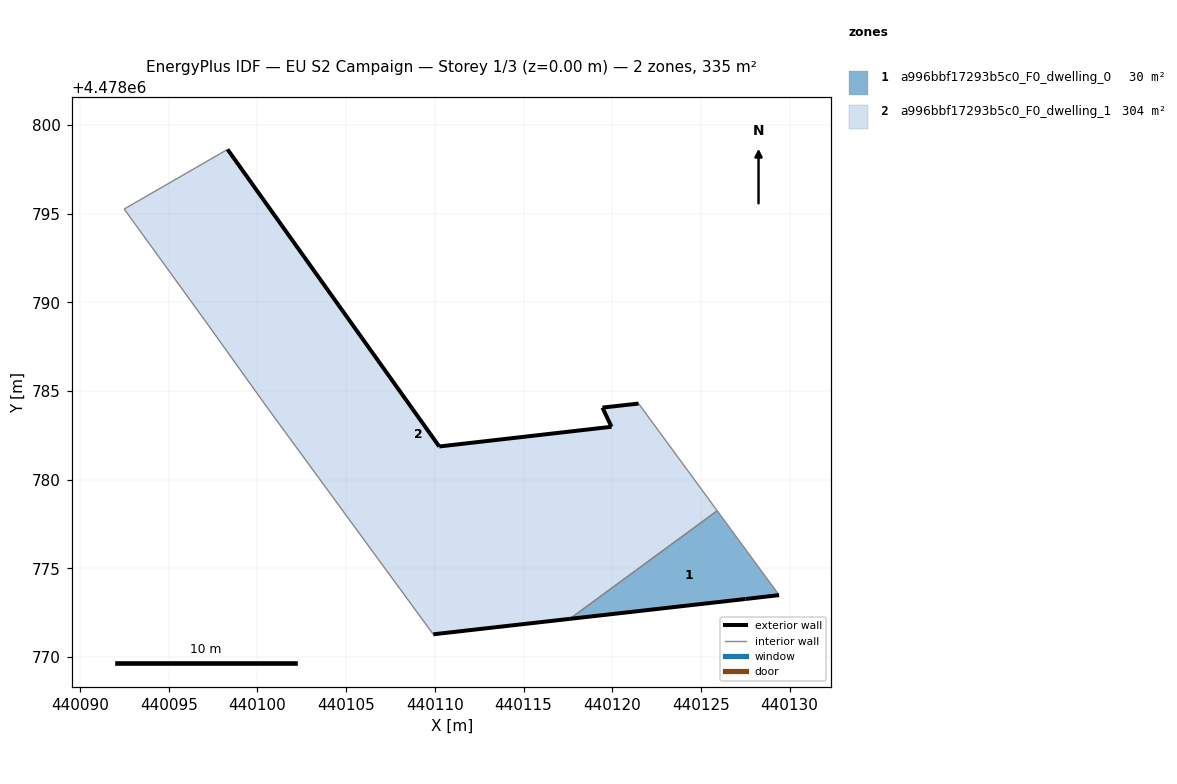
=== STOREY PLAN SPEC (per zone: floor XY polygon, exterior-wall plan segments, windows/doors) ===
zone 1: a996bbf17293b5c0_F0_dwelling_0  (30.4 m²)
  floor: (440129.41, 4478773.49) (440125.92, 4478778.25) (440117.61, 4478772.15) (440127.51, 4478773.27)
  exterior wall: (440129.41, 4478773.49) – (440127.51, 4478773.27)  [1.9 m]
  exterior wall: (440127.51, 4478773.27) – (440117.61, 4478772.15)  [10.0 m]
  interior walls: 2
zone 2: a996bbf17293b5c0_F0_dwelling_1  (304.2 m²)
  floor: (440125.92, 4478778.25) (440121.49, 4478784.29) (440119.45, 4478784.06) (440119.96, 4478782.98) (440110.25, 4478781.87) (440098.32, 4478798.62) (440092.49, 4478795.25) (440097.01, 4478789.01) (440100.61, 4478783.99) (440109.91, 4478771.28) (440117.61, 4478772.15)
  exterior wall: (440098.32, 4478798.62) – (440110.25, 4478781.87)  [20.6 m]
  exterior wall: (440110.25, 4478781.87) – (440119.96, 4478782.98)  [9.8 m]
  exterior wall: (440119.96, 4478782.98) – (440119.45, 4478784.06)  [1.2 m]
  exterior wall: (440119.45, 4478784.06) – (440121.49, 4478784.29)  [2.0 m]
  exterior wall: (440117.61, 4478772.15) – (440109.91, 4478771.28)  [7.7 m]
  interior walls: 6

=== DERIVED (storey summary) ===
Building: EU S2 Campaign
Storey: 1 of 3  (floor level z = 0.00 m)
Storey gross floor area: 334.6 m²
Zones on this storey: 2
  - a996bbf17293b5c0_F0_dwelling_0: floor 30.4 m²; exterior wall 11.9 m (35.6 m²); WWR 0.0%
  - a996bbf17293b5c0_F0_dwelling_1: floor 304.2 m²; exterior wall 41.3 m (124.0 m²); WWR 0.0%
Zone adjacency (shared interzone walls):
  - a996bbf17293b5c0_F0_dwelling_0 ↔ a996bbf17293b5c0_F0_dwelling_1